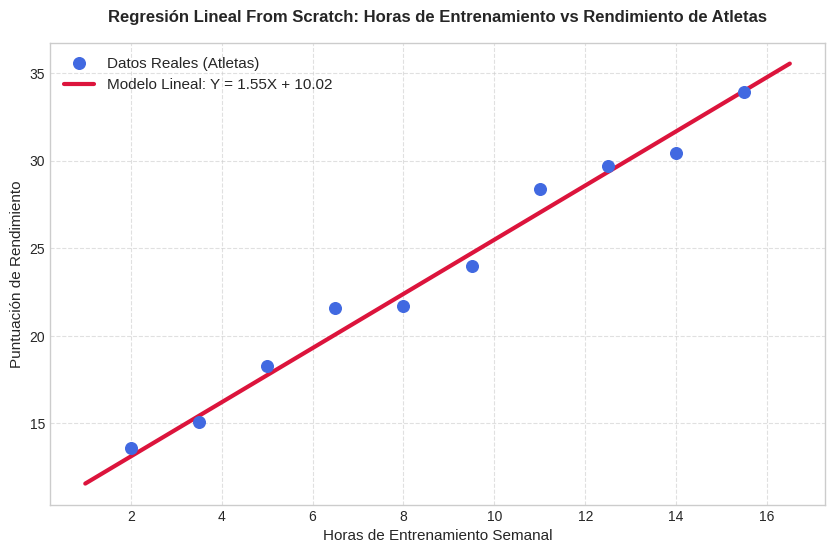
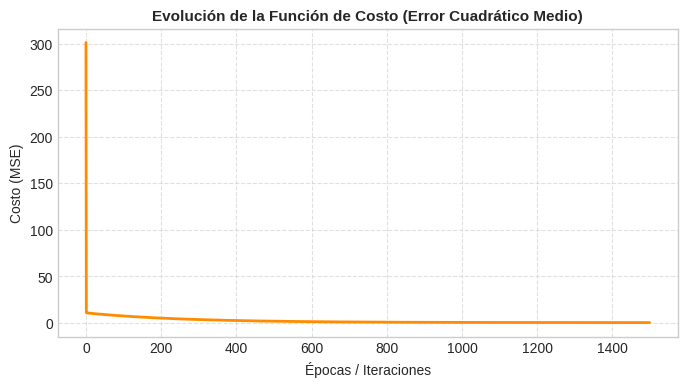

Python code for these plots, in order:
import numpy as np
import matplotlib.pyplot as plt

# Configuramos el estilo de las gráficas para que se vean profesionales en clase
plt.style.use('seaborn-v0_8-whitegrid' if 'seaborn-v0_8-whitegrid' in plt.style.available else 'default')

# 1. GENERACIÓN DE DATOS (Ejemplo: Atletas)
# X: Horas de entrenamiento semanal de un grupo de atletas
X = np.array([2.0, 3.5, 5.0, 6.5, 8.0, 9.5, 11.0, 12.5, 14.0, 15.5])

# Y: Rendimiento estimado / Velocidad máxima o marca (en unidades de desempeño)
# Simulamos una relación lineal real: y = 1.5 * X + 10, con un poco de ruido realista
np.random.seed(42)
# y = 1.5 * X + 10,
Y = 1.5 * X + 10.0 + np.random.normal(0, 1.2, size=X.shape)

print(f"Datos cargados con éxito: {len(X)} atletas analizados.")

# 2. INICIALIZACIÓN DE PARÁMETROS
w = 0.0
b = 0.0

# Hiperparámetros
learning_rate = 0.005 # Tasa de aprendizaje ajustada para esta escala
epochs = 1500         # Iteraciones de entrenamiento
n = len(X)

# Historial para graficar la evolución del costo si lo deseas mostrar
historial_costos = []

# 3. ENTRENAMIENTO
for epoch in range(epochs):
    # Predicción actual
    Y_pred = w * X + b          # X -> Features     Y -> Labels
    
    # Cálculo del Costo (MSE)
    cost = (1 / (2 * n)) * np.sum((Y_pred - Y) ** 2)
    historial_costos.append(cost)
    
    # Derivadas parciales (Gradientes)
    dw = (2 / n) * np.sum((Y_pred - Y) * X)
    db = (2 / n) * np.sum(Y_pred - Y)
    
    # Actualización de pesos
    w = w - learning_rate * dw
    b = b - learning_rate * db

print("¡Entrenamiento completado!")
print(f"Ecuación final aprendida: Rendimiento = {w:.4f} * (Horas de Entrenamiento) + {b:.4f}")

# 4. VISUALIZACIÓN DE RESULTADOS
plt.figure(figsize=(10, 6))

# Dibujar los puntos reales (Atletas)
plt.scatter(X, Y, color='royalblue', s=70, label='Datos Reales (Atletas)', zorder=5)

# Dibujar la línea de tendencia aprendida por el modelo
X_linea = np.linspace(min(X) - 1, max(X) + 1, 100)
Y_linea = w * X_linea + b
plt.plot(X_linea, Y_linea, color='crimson', linewidth=3, label=f'Modelo Lineal: Y = {w:.2f}X + {b:.2f}')

# Etiquetas y formato estético
plt.title('Regresión Lineal From Scratch: Horas de Entrenamiento vs Rendimiento de Atletas', fontsize=12, fontweight='bold', pad=15)
plt.xlabel('Horas de Entrenamiento Semanal', fontsize=11)
plt.ylabel('Puntuación de Rendimiento', fontsize=11)
plt.legend(fontsize=11)
plt.grid(True, linestyle='--', alpha=0.6)

plt.show()

plt.figure(figsize=(8, 4))
plt.plot(range(epochs), historial_costos, color='darkorange', linewidth=2)
plt.title('Evolución de la Función de Costo (Error Cuadrático Medio)', fontsize=11, fontweight='bold')
plt.xlabel('Épocas / Iteraciones', fontsize=10)
plt.ylabel('Costo (MSE)', fontsize=10)
plt.grid(True, linestyle='--', alpha=0.6)
plt.show()
